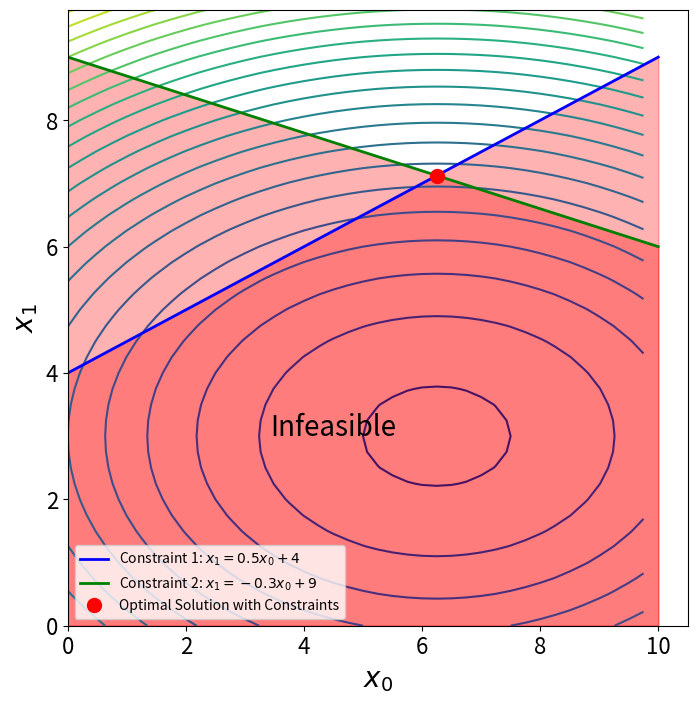

Source code (Python):
import numpy as np
import matplotlib.pyplot as plt
from scipy.optimize import minimize

# Define the range for the variables
x0 = np.arange(0, 10, 0.25)
x1 = np.arange(0, 10, 0.25)

# Create a meshgrid for the variables
X0, X1 = np.meshgrid(x0, x1)

# Define the cost function


def objective_function(x):
    return 0.4 * x[0] ** 2 - 5 * x[0] + x[1] ** 2 - 6 * x[1]


# Calculate cost using the meshgrid values
cost = 0.4 * X0 ** 2 - 5 * X0 + X1 ** 2 - 6 * X1


def constraint1(x):
    x0 = x[0]
    x1 = x[1]
    # First constraint equation (should be >= 0)
    return x1 - 0.5 * x0 - 4


def constraint2(x):
    x0 = x[0]
    x1 = x[1]
    # Second constraint equation (should be >= 0)
    return x1 + 0.3 * x0 - 9


# Create a plot
fig, ax = plt.subplots(1, 1)

# Plot the contour of the cost function
cp = ax.contour(X0, X1, cost, levels=20)

# Plot the line of the first constraint (x1 = 0.5 * x0 + 4)
x_constraint1 = np.linspace(0, 10, 400)
y_constraint1 = 0.5 * x_constraint1 + 4
ax.plot(x_constraint1, y_constraint1, 'b-', linewidth=2,
        label='Constraint 1: $x_1 = 0.5x_0 + 4$')

# Plot the line of the second constraint (x1 = -0.3 * x0 + 9)
y_constraint2 = -0.3 * x_constraint1 + 9
ax.plot(x_constraint1, y_constraint2, 'g-', linewidth=2,
        label='Constraint 2: $x_1 = -0.3x_0 + 9$')

# Fill the infeasible region (below both constraints)
ax.fill_between(x_constraint1, y_constraint1, 0, color='red', alpha=0.3)
ax.fill_between(x_constraint1, y_constraint2, 0, color='red', alpha=0.3)

# Set the font size for ticks
plt.xticks(fontsize=16)
plt.yticks(fontsize=16)

# Set figure size
fig = plt.gcf()
fig.set_size_inches(8, 8)

# Set labels for x and y axes
ax.set_xlabel(r'$x_{0}$', fontsize=20)
ax.set_ylabel(r'$x_{1}$', fontsize=20)

# Define the bounds for each decision variable
bounds = [(0, 10), (0, 10)]

# Initial guess for the decision variables
initial_guess = [0, 0]

# Define constraints in a list of dictionaries format
cons = [{'type': 'ineq', 'fun': constraint1},
        {'type': 'ineq', 'fun': constraint2}]

# Perform the optimization with constraints
opt = minimize(objective_function, initial_guess,
               method='SLSQP', bounds=bounds, constraints=cons)

# Extract the optimal solution
optimal_x0, optimal_x1 = opt.x

# Plot the solution on the contour plot
ax.plot(optimal_x0, optimal_x1, 'ro', markersize=10,
        label='Optimal Solution with Constraints')

# Add a text label for the infeasible region
ax.text(4.5, 3, 'Infeasible', fontsize=20, color='black', ha='center')

# Show the plot with the solution
plt.legend()
plt.savefig('constrained-2.png')
plt.show()

# Print the result of the optimization
print(opt)
